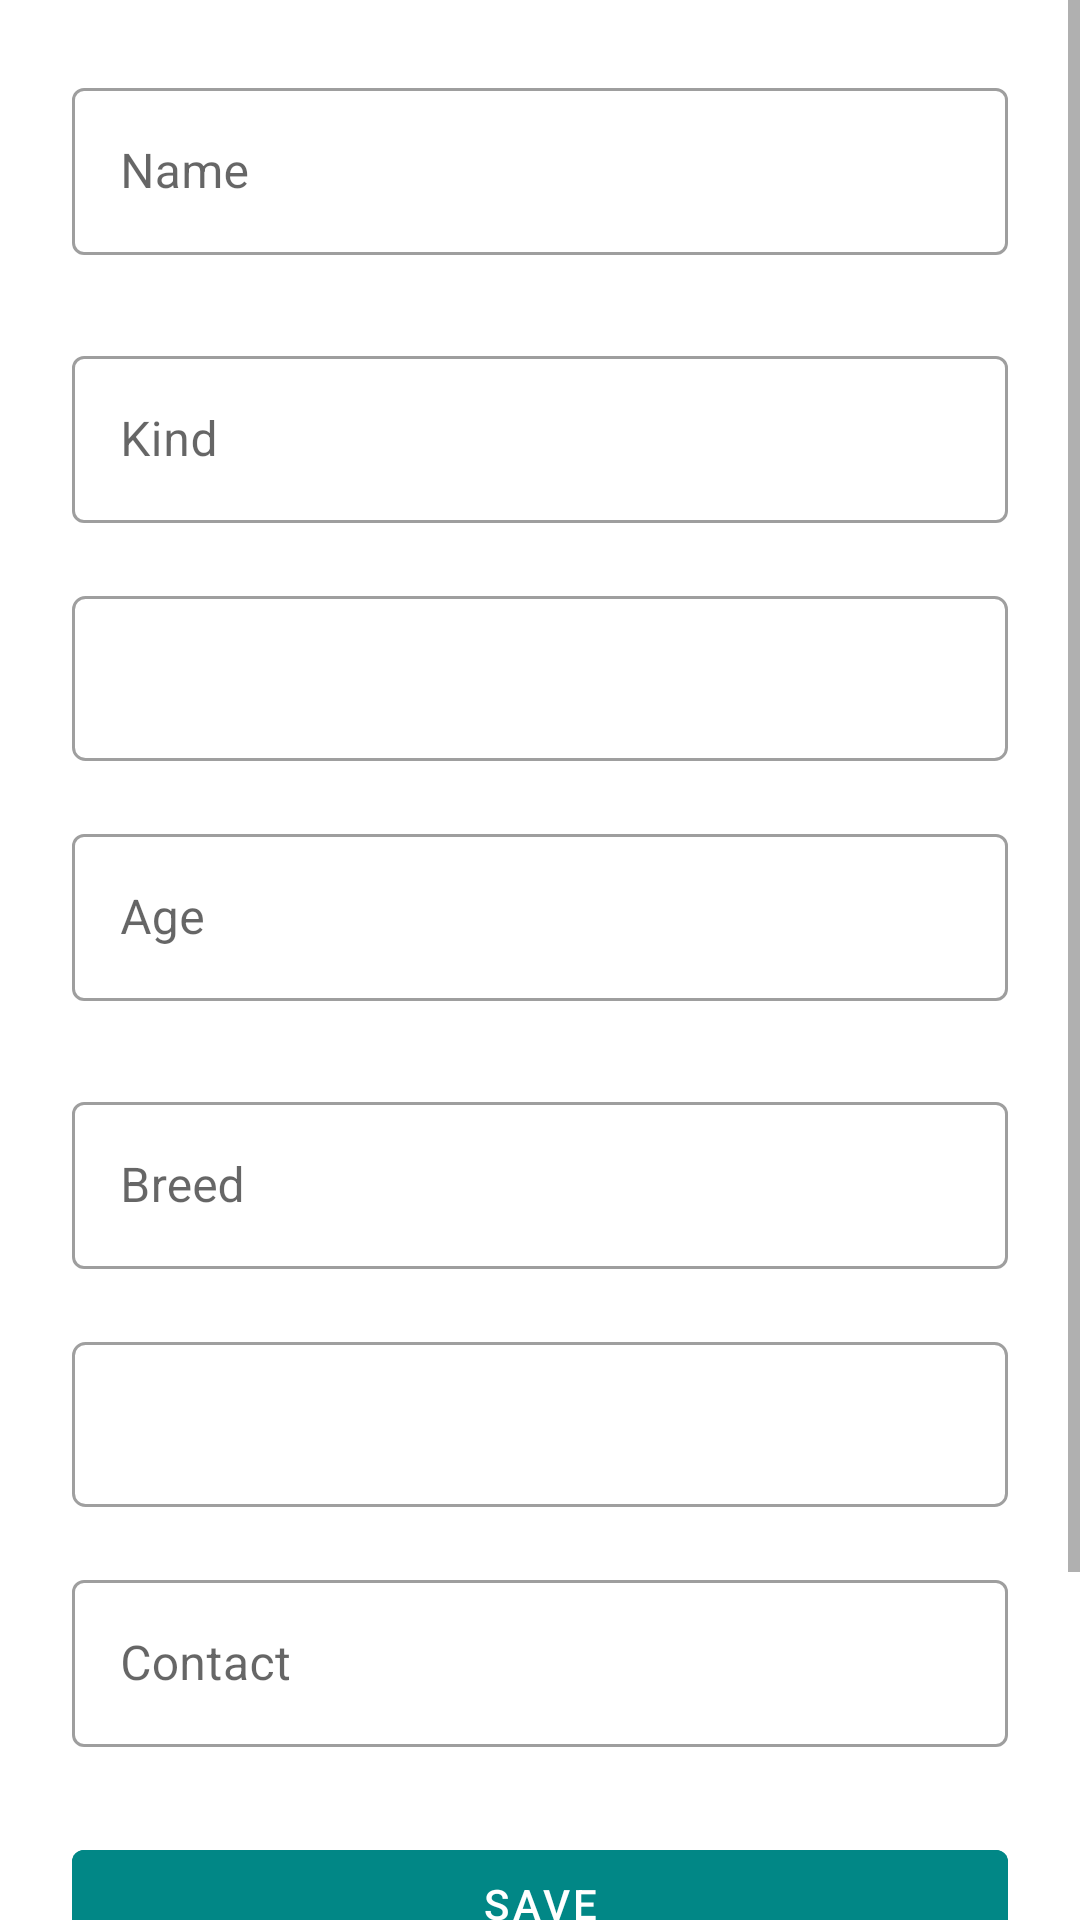

This screen was rendered from an Android layout file. Write that file and the resources it references.
<!-- AndroidManifest.xml: application theme Theme.AnimalAdoption -->
<!-- res/layout/activity_editanimal.xml -->
<?xml version="1.0" encoding="utf-8"?>
<ScrollView xmlns:android="http://schemas.android.com/apk/res/android"
    xmlns:app="http://schemas.android.com/apk/res-auto"
    xmlns:tools="http://schemas.android.com/tools"
    android:layout_width="match_parent"
    android:layout_height="match_parent"
    android:background="@color/white">

    <LinearLayout
        android:layout_width="match_parent"
        android:layout_height="wrap_content"
        android:orientation="vertical"
        android:padding="20dp">


        <com.google.android.material.textfield.TextInputLayout
            android:id="@+id/AnimalNameLayout"
            style="@style/Widget.MaterialComponents.TextInputLayout.OutlinedBox"
            android:layout_width="match_parent"
            android:layout_height="wrap_content"
            android:layout_margin="4dp"
            android:hint="@string/Name"
            app:errorEnabled="true"
            app:boxStrokeErrorColor="@color/red_error"
            app:helperTextTextColor="@color/red_error"
            app:helperText="@string/blank"
            app:errorContentDescription="@string/signForm_helperText">

            <com.google.android.material.textfield.TextInputEditText
                android:id="@+id/AnimalNameField"
                android:layout_width="match_parent"
                android:layout_height="wrap_content"/>
        </com.google.android.material.textfield.TextInputLayout>

        <com.google.android.material.textfield.TextInputLayout
            android:id="@+id/AnimalKindLayout"
            style="@style/Widget.MaterialComponents.TextInputLayout.OutlinedBox"
            android:layout_width="match_parent"
            android:layout_height="wrap_content"
            android:layout_margin="4dp"
            android:hint="@string/Kind"
            app:errorEnabled="true"
            app:boxStrokeErrorColor="@color/red_error"
            app:helperTextTextColor="@color/red_error"
            app:helperText="@string/blank"
            app:errorContentDescription="@string/signForm_helperText">

            <com.google.android.material.textfield.TextInputEditText
                android:id="@+id/AnimalKindField"
                android:layout_width="match_parent"
                android:layout_height="wrap_content"/>
        </com.google.android.material.textfield.TextInputLayout>

        <Spinner
            android:id="@+id/AnimalGenderSpinner"
            android:layout_width="match_parent"
            android:layout_height="55dp"
            android:layout_gravity="center"
            android:layout_marginLeft="4dp"
            android:layout_marginRight="4dp"
            android:layout_marginBottom="15dp"
            android:background="@drawable/gradient_spinner"
            app:errorContentDescription="@string/signForm_helperText"
            tools:ignore="SpeakableTextPresentCheck"/>

        <com.google.android.material.textfield.TextInputLayout
            android:id="@+id/AnimalAgeLayout"
            style="@style/Widget.MaterialComponents.TextInputLayout.OutlinedBox"
            android:layout_width="match_parent"
            android:layout_height="wrap_content"
            android:layout_margin="4dp"
            android:hint="@string/Age"
            app:errorEnabled="true"
            app:boxStrokeErrorColor="@color/red_error"
            app:helperTextTextColor="@color/red_error"
            app:helperText="@string/blank"
            app:errorContentDescription="@string/signForm_helperText">

            <com.google.android.material.textfield.TextInputEditText
                android:id="@+id/AnimalAgeField"
                android:layout_width="match_parent"
                android:layout_height="wrap_content"
                android:inputType="phone"/>
        </com.google.android.material.textfield.TextInputLayout>

        <com.google.android.material.textfield.TextInputLayout
            android:id="@+id/AnimalBreedLayout"
            style="@style/Widget.MaterialComponents.TextInputLayout.OutlinedBox"
            android:layout_width="match_parent"
            android:layout_height="wrap_content"
            android:layout_margin="4dp"
            android:hint="@string/Breed"
            app:errorEnabled="true"
            app:boxStrokeErrorColor="@color/red_error"
            app:helperTextTextColor="@color/red_error"
            app:helperText="@string/blank"
            app:errorContentDescription="@string/signForm_helperText">

            <com.google.android.material.textfield.TextInputEditText
                android:id="@+id/AnimalBreedField"
                android:layout_width="match_parent"
                android:layout_height="wrap_content"/>
        </com.google.android.material.textfield.TextInputLayout>


        <Spinner
            android:id="@+id/AnimalSizeSpinner"
            android:layout_width="match_parent"
            android:layout_height="55dp"
            android:layout_gravity="center"
            android:layout_marginLeft="4dp"
            android:layout_marginRight="4dp"
            android:layout_marginBottom="15dp"
            android:background="@drawable/gradient_spinner"
            app:errorContentDescription="@string/signForm_helperText"
            tools:ignore="SpeakableTextPresentCheck"/>

        <com.google.android.material.textfield.TextInputLayout
            android:id="@+id/AnimalContactLayout"
            style="@style/Widget.MaterialComponents.TextInputLayout.OutlinedBox"
            android:layout_width="match_parent"
            android:layout_height="wrap_content"
            android:layout_margin="4dp"
            android:hint="@string/contact"
            app:errorEnabled="true"
            app:boxStrokeErrorColor="@color/red_error"
            app:helperTextTextColor="@color/red_error"
            app:helperText="@string/blank"
            app:errorContentDescription="@string/signForm_helperText">

            <com.google.android.material.textfield.TextInputEditText
                android:id="@+id/AnimalContactField"
                android:layout_width="match_parent"
                android:layout_height="wrap_content"/>
        </com.google.android.material.textfield.TextInputLayout>

        <RelativeLayout
            android:layout_width="match_parent"
            android:layout_height="147dp"
            android:layout_margin="4dp">

            <com.google.android.material.button.MaterialButton
                android:id="@+id/btnSave"
                android:layout_width="match_parent"
                android:layout_height="wrap_content"
                android:layout_alignParentEnd="true"
                android:layout_marginBottom="20dp"
                android:backgroundTint="@color/teal_700"
                android:text="@string/save" />

            <com.google.android.material.button.MaterialButton
                android:id="@+id/btnDelete"
                android:layout_width="match_parent"
                android:layout_height="wrap_content"
                android:layout_alignParentStart="true"
                android:layout_alignParentEnd="true"
                android:layout_alignParentBottom="true"
                android:layout_marginStart="0dp"
                android:layout_marginEnd="5dp"
                android:layout_marginBottom="40dp"
                android:backgroundTint="@color/red_error"
                android:text="@string/delete" />
        </RelativeLayout>


    </LinearLayout>

</ScrollView>
<!-- resources referenced by this layout -->
<resources>
  <color name="red_error">#FF2222</color>
  <color name="teal_700">#FF018786</color>
  <color name="white">#FFFFFFFF</color>
  <!-- drawable gradient_spinner (drawable) -->
  <?xml version="1.0" encoding="utf-8"?>
  <selector xmlns:android="http://schemas.android.com/apk/res/android">
  
      <item>
          <layer-list>
              <item>
                  <shape>
                      <solid android:color="#ffffff" />
                      <stroke android:width="1dp" android:color="#9F9F9F" />
                      <corners android:radius="4dp" />
                      <padding android:bottom="3dp" android:left="3dp" android:right="3dp" android:top="3dp" />
                  </shape>
              </item>
          </layer-list>
      </item>
  
  </selector>
  <string name="Age">Age</string>
  <string name="Breed">Breed</string>
  <string name="Kind">Kind</string>
  <string name="Name">Name</string>
  <string name="blank"> </string>
  <string name="contact">Contact</string>
  <string name="delete">Delete</string>
  <string name="save">Save</string>
  <string name="signForm_helperText">This field is required.</string>
  <style name="Theme.AnimalAdoption" parent="Theme.MaterialComponents.DayNight.DarkActionBar">
          
          <item name="colorPrimary">@color/teal_700</item>
          <item name="colorPrimaryVariant">@color/teal_700</item>
          <item name="colorOnPrimary">@color/white</item>
          
          <item name="colorSecondary">@color/teal_200</item>
          <item name="colorSecondaryVariant">@color/teal_700</item>
          <item name="colorOnSecondary">@color/black</item>
          
          <item name="android:statusBarColor" tools:targetApi="l">?attr/colorPrimaryVariant</item>
          
      </style>
  <color name="teal_200">#FF03DAC5</color>
  <color name="black">#FF000000</color>
</resources>
